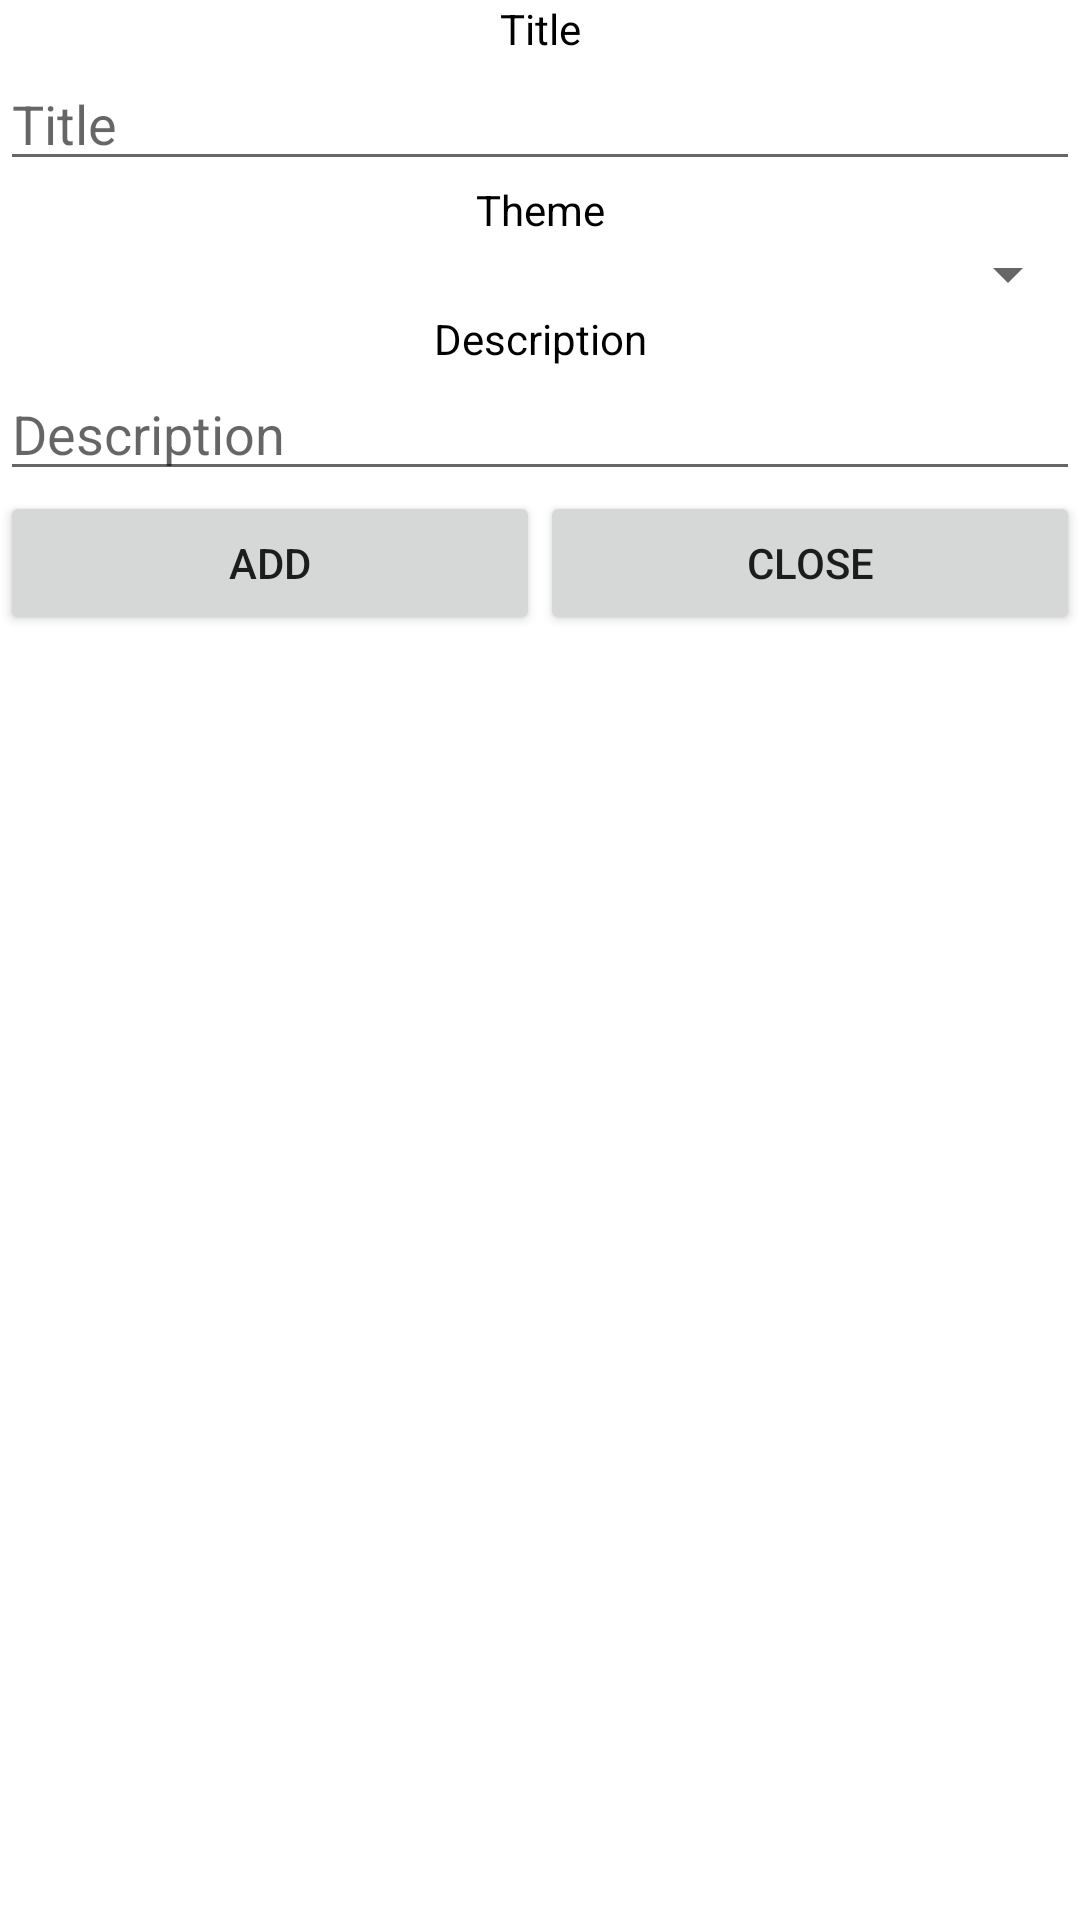

Here is an Android app screen rendered from its layout file. Give the layout XML and the strings, colors and styles it references.
<!-- AndroidManifest.xml: application theme Theme.NotebookFileStorage -->
<!-- res/layout/fragment_note_add.xml -->
<?xml version="1.0" encoding="utf-8"?>
<LinearLayout xmlns:android="http://schemas.android.com/apk/res/android"
    xmlns:tools="http://schemas.android.com/tools"
    android:layout_width="match_parent"
    android:layout_height="match_parent"
    android:orientation="vertical"
    tools:context=".fragments.NoteAddFragment">

    <TextView
        android:id="@+id/tvTitle"
        android:layout_width="match_parent"
        android:layout_height="wrap_content"
        android:layout_margin="@dimen/base_margin"
        android:gravity="center"
        android:textSize="@dimen/base_text_size"
        android:textColor="@color/black"
        android:text="@string/title"
        />

    <EditText
        android:id="@+id/etTitle"
        android:layout_width="match_parent"
        android:layout_height="wrap_content"
        android:layout_margin="@dimen/base_margin"
        android:inputType="text"
        android:textColor="@color/black"
        android:textSize="@dimen/base_text_size"
        android:hint="@string/title"
        />

    <TextView
        android:id="@+id/tvTheme"
        android:layout_width="match_parent"
        android:layout_height="wrap_content"
        android:layout_margin="@dimen/base_margin"
        android:gravity="center"
        android:textSize="@dimen/base_text_size"
        android:textColor="@color/black"
        android:text="@string/theme"
        />

    <Spinner
        android:id="@+id/spThemes"
        android:layout_width="match_parent"
        android:layout_height="wrap_content"
        android:layout_margin="@dimen/base_margin"
        android:contentDescription="@string/theme"
        />

    <TextView
        android:id="@+id/tvDescription"
        android:layout_width="match_parent"
        android:layout_height="wrap_content"
        android:layout_margin="@dimen/base_margin"
        android:gravity="center"
        android:textSize="@dimen/base_text_size"
        android:textColor="@color/black"
        android:text="@string/description"
        />

    <EditText
        android:id="@+id/etDescription"
        android:layout_width="match_parent"
        android:layout_height="wrap_content"
        android:layout_margin="@dimen/base_margin"
        android:textSize="@dimen/base_text_size"
        android:textColor="@color/black"
        android:inputType="text"
        android:hint="@string/description"
        />

    <LinearLayout
        android:layout_width="match_parent"
        android:layout_height="wrap_content"
        android:orientation="horizontal"
        android:layout_margin="@dimen/base_margin"
        >

        <Button
            android:id="@+id/btnAdd"
            android:layout_width="wrap_content"
            android:layout_height="wrap_content"
            android:layout_weight="1"
            android:layout_margin="@dimen/base_margin"
            android:text="@string/add"
            />

        <Button
            android:id="@+id/btnClose"
            android:layout_width="wrap_content"
            android:layout_height="wrap_content"
            android:layout_weight="1"
            android:layout_margin="@dimen/base_margin"
            android:text="@string/close"
            />
    </LinearLayout>


</LinearLayout>
<!-- resources referenced by this layout -->
<resources>
  <string name="add">Add</string>
  <string name="close">Close</string>
  <string name="description">Description</string>
  <string name="theme">Theme</string>
  <string name="title">Title</string>
  <style name="Theme.NotebookFileStorage" parent="Theme.MaterialComponents.DayNight.DarkActionBar">
          
          <item name="colorPrimary">@color/purple_500</item>
          <item name="colorPrimaryVariant">@color/purple_700</item>
          <item name="colorOnPrimary">@color/white</item>
          
          <item name="colorSecondary">@color/teal_200</item>
          <item name="colorSecondaryVariant">@color/teal_700</item>
          <item name="colorOnSecondary">@color/black</item>
          
          <item name="android:statusBarColor" tools:targetApi="l">?attr/colorPrimaryVariant</item>
          
      </style>
  <!-- not gathered from this repository: default colours our renderer supplied (Android Studio template values) -->
  <color name="purple_500">#FF6200EE</color>
  <color name="purple_700">#FF3700B3</color>
  <color name="teal_200">#FF03DAC5</color>
  <color name="teal_700">#FF018786</color>
  <color name="black">#FF000000</color>
  <color name="white">#FFFFFFFF</color>
</resources>
